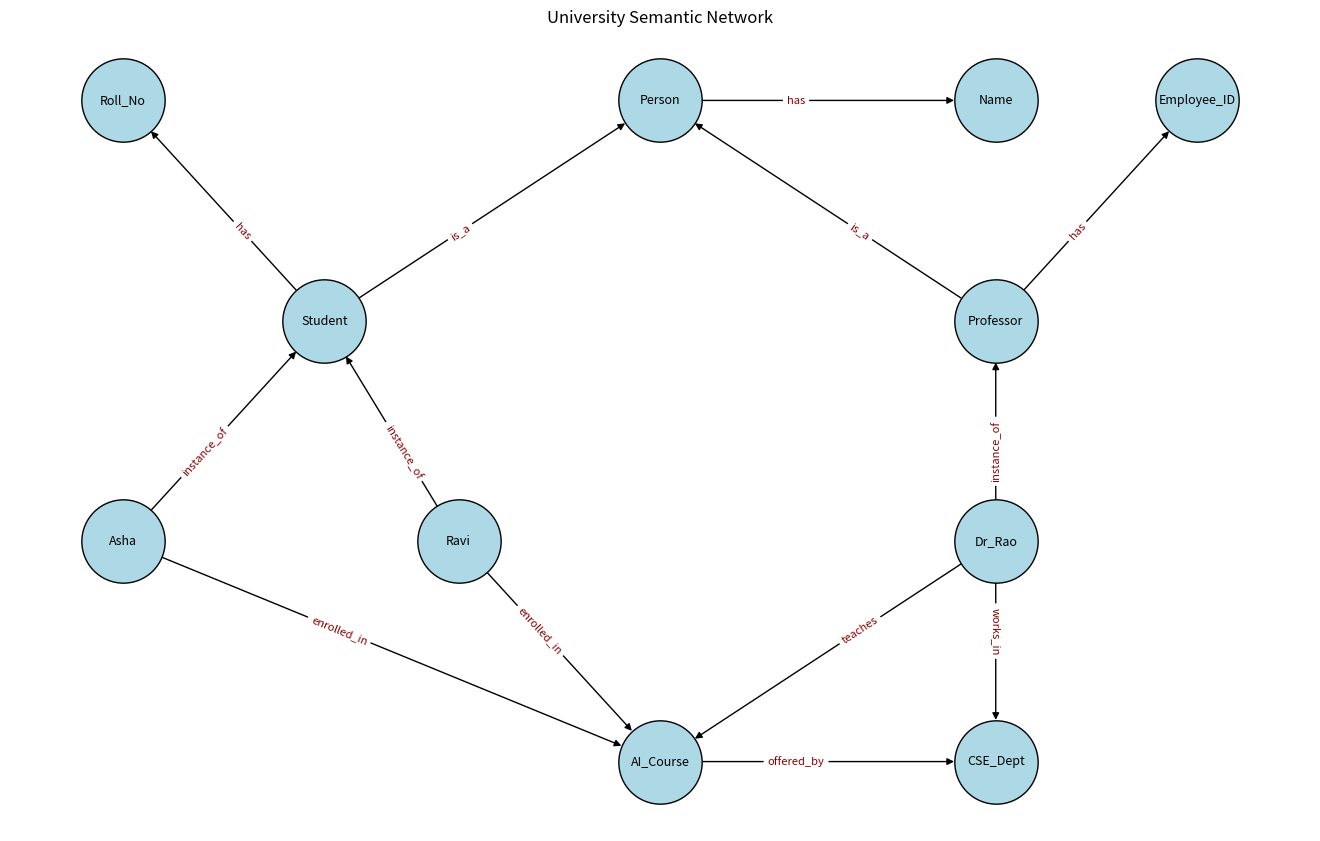

Write Python code to recreate this figure.
# Part 3: Semantic Network
import os
import matplotlib
matplotlib.use("Agg")
import matplotlib.pyplot as plt
import networkx as nx

g = nx.DiGraph()

# (from, to, relation)
relations = [
    ("Student", "Person", "is_a"),
    ("Professor", "Person", "is_a"),
    ("Person", "Name", "has"),
    ("Student", "Roll_No", "has"),
    ("Professor", "Employee_ID", "has"),
    ("Asha", "Student", "instance_of"),
    ("Ravi", "Student", "instance_of"),
    ("Dr_Rao", "Professor", "instance_of"),
    ("Dr_Rao", "AI_Course", "teaches"),
    ("Asha", "AI_Course", "enrolled_in"),
    ("Ravi", "AI_Course", "enrolled_in"),
    ("AI_Course", "CSE_Dept", "offered_by"),
    ("Dr_Rao", "CSE_Dept", "works_in"),
]

for a, b, rel in relations:
    g.add_edge(a, b, relation=rel)

print("Nodes:", g.number_of_nodes())
print("Edges:", g.number_of_edges())
print()
for a, b, data in g.edges(data=True):
    print(a, "--", data["relation"], "-->", b)


def get_properties(node):
    # go up the is_a / instance_of links and collect every "has" property
    props = []
    to_visit = [node]
    while len(to_visit) > 0:
        current = to_visit.pop()
        for _, nxt, data in g.out_edges(current, data=True):
            if data["relation"] == "has":
                props.append(nxt + " (from " + current + ")")
            elif data["relation"] in ("is_a", "instance_of"):
                to_visit.append(nxt)
    return props


print("\nProperties of Asha (inheritance):")
for p in get_properties("Asha"):
    print(" ", p)

# fixed positions so the graph is readable
pos = {
    "Person": (4, 5), "Name": (6.5, 5),
    "Student": (1.5, 3.5), "Professor": (6.5, 3.5),
    "Roll_No": (0, 5), "Employee_ID": (8, 5),
    "Asha": (0, 2), "Ravi": (2.5, 2), "Dr_Rao": (6.5, 2),
    "AI_Course": (4, 0.5), "CSE_Dept": (6.5, 0.5),
}

os.makedirs("outputs", exist_ok=True)
plt.figure(figsize=(13, 8))
nx.draw(g, pos, with_labels=True, node_color="lightblue", node_size=3600,
        font_size=9, edgecolors="black")
nx.draw_networkx_edge_labels(g, pos, edge_labels=nx.get_edge_attributes(g, "relation"),
                             font_size=8, font_color="darkred", label_pos=0.4)
plt.title("University Semantic Network")
plt.savefig("outputs/semantic_network.png", dpi=120, bbox_inches="tight")
print("\nSaved outputs/semantic_network.png")
